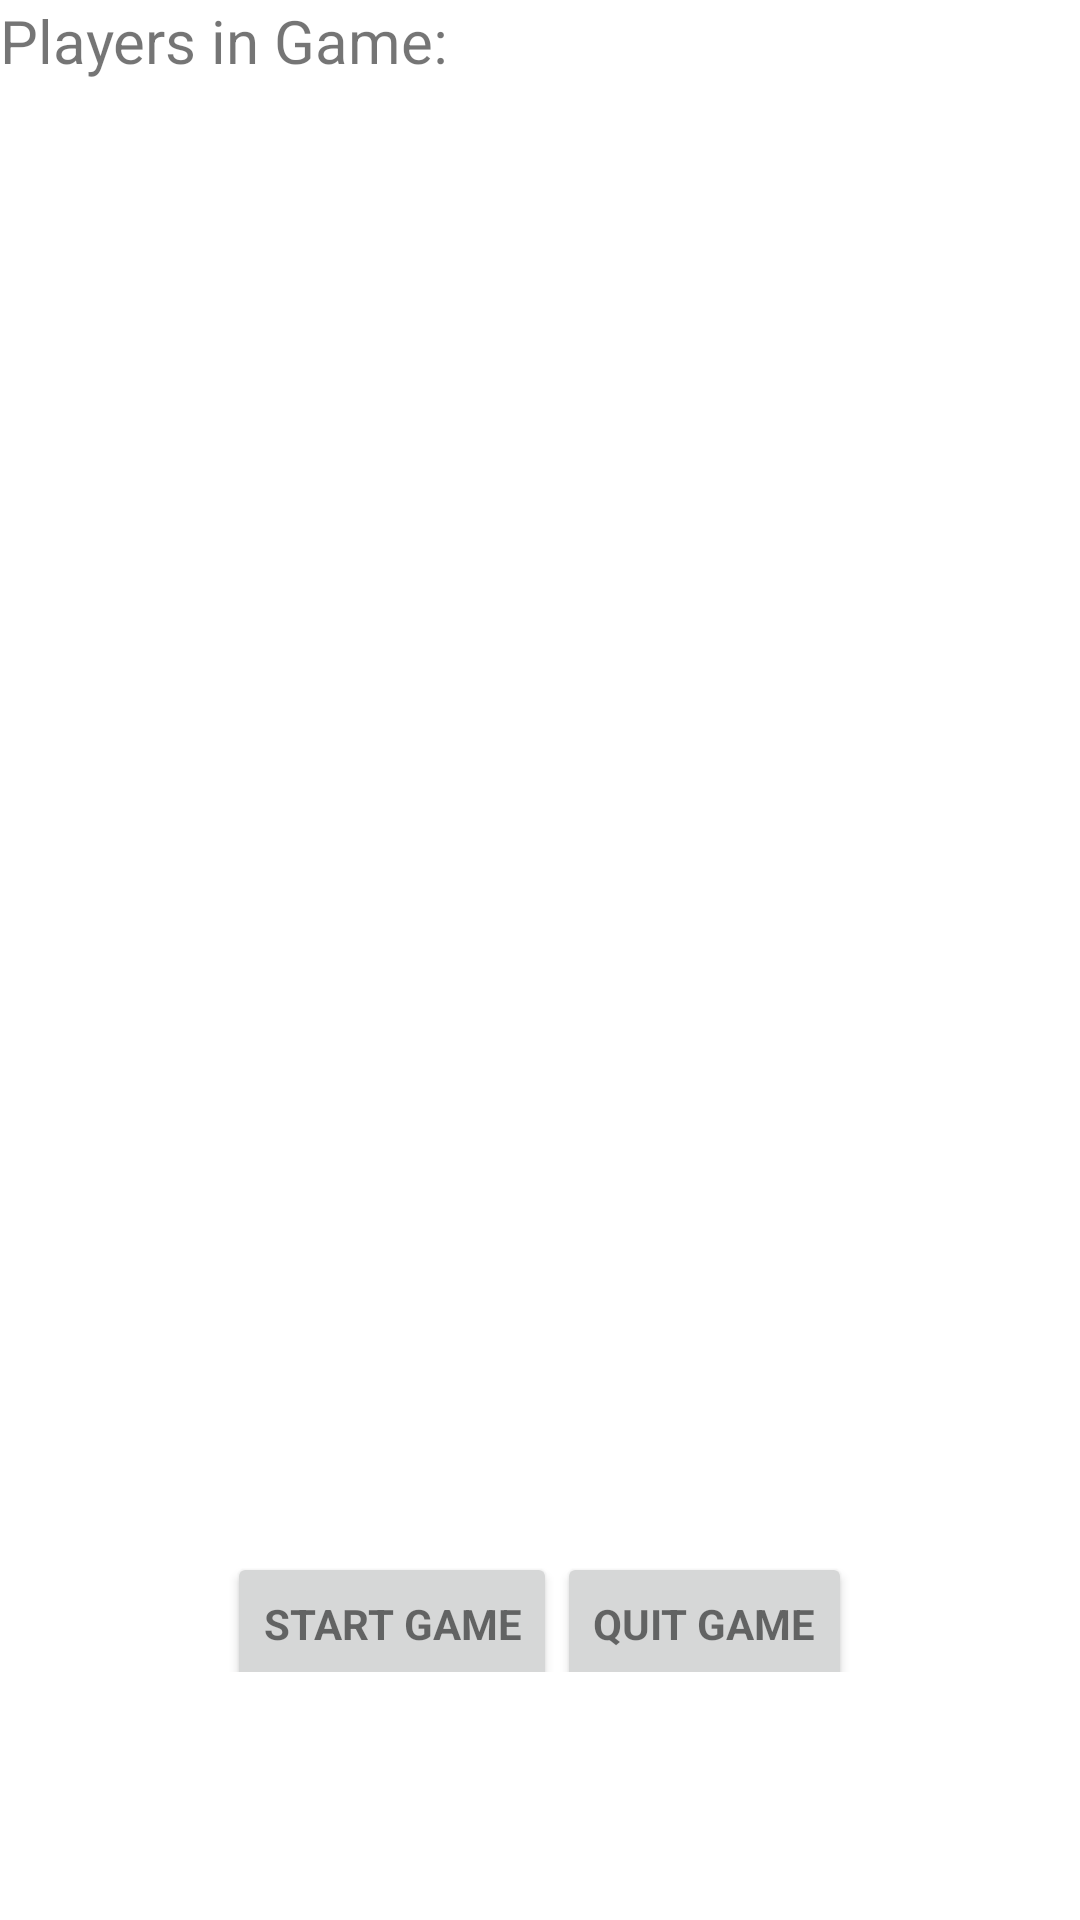

The Android layout XML behind this screen, and the referenced resources:
<!-- AndroidManifest.xml: application theme AppTheme -->
<!-- res/layout/activity_game_lobby.xml -->
<?xml version="1.0" encoding="utf-8"?>
<LinearLayout
    xmlns:android="http://schemas.android.com/apk/res/android"
    xmlns:tools="http://schemas.android.com/tools"
    android:layout_width="match_parent"
    android:layout_height="match_parent"
    android:background="@android:color/white"
    android:orientation="vertical"
    android:weightSum="10">
    <TextView
        android:layout_width="match_parent"
        android:layout_height="wrap_content"
        android:text="Players in Game:"
        android:textSize="20sp"/>

    <android.support.v7.widget.RecyclerView
        android:id="@+id/gamelobby_players"
        android:layout_weight = "8.5"
        android:layout_width="match_parent"
        android:layout_height="0dp"
        tools:context=".ui.gameLobby.GameLobbyActivity" />
    <LinearLayout
        android:layout_width="match_parent"
        android:layout_height="wrap_content"
        android:gravity="center">
    <Button
        android:id="@+id/start_game"
        style="?android:textAppearanceSmall"
        android:layout_width="wrap_content"
        android:layout_height="wrap_content"
        android:layout_marginTop="16dp"
        android:text="@string/start_game_button"
        android:textStyle="bold" />
    <Button
        android:id="@+id/exit_game"
        style="?android:textAppearanceSmall"
        android:layout_width="wrap_content"
        android:layout_height="wrap_content"
        android:layout_marginTop="16dp"
        android:text="@string/exit_game_button"
        android:textStyle="bold" />
    </LinearLayout>
</LinearLayout>
<!-- resources referenced by this layout -->
<resources>
  <string name="exit_game_button">Quit Game</string>
  <string name="start_game_button">Start Game</string>
  <style name="AppTheme" parent="Theme.AppCompat.Light.DarkActionBar">
          
          <item name="colorPrimary">@color/colorPrimary</item>
          <item name="colorPrimaryDark">@color/colorPrimaryDark</item>
          <item name="colorAccent">@color/colorAccent</item>
      </style>
  <color name="colorPrimary">#3F51B5</color>
  <color name="colorPrimaryDark">#303F9F</color>
  <color name="colorAccent">#FF4081</color>
</resources>
